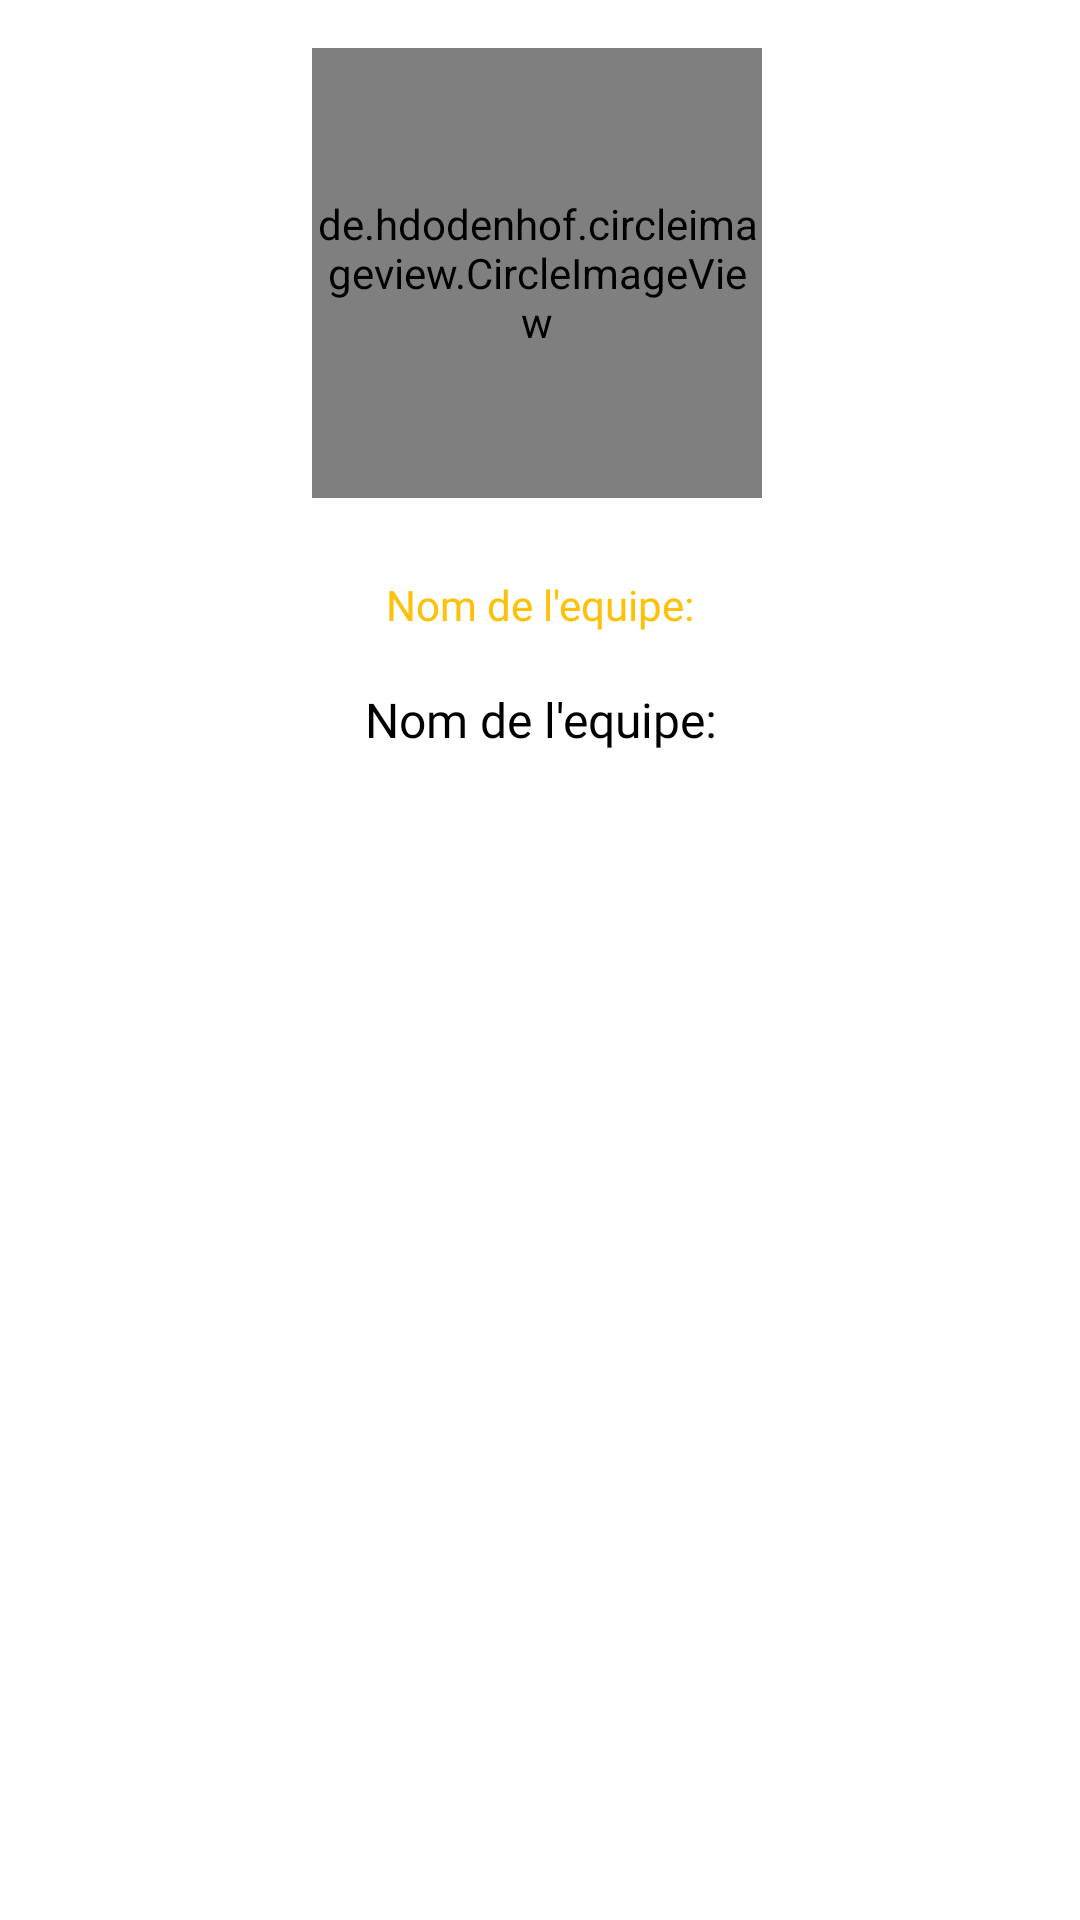

The Android layout XML behind this screen, and the referenced resources:
<!-- AndroidManifest.xml: application theme Theme.Sifflet0 -->
<!-- res/layout/card_grid_equipe.xml -->
<?xml version="1.0" encoding="utf-8"?>
<androidx.constraintlayout.widget.ConstraintLayout xmlns:android="http://schemas.android.com/apk/res/android"
    xmlns:app="http://schemas.android.com/apk/res-auto"
    xmlns:tools="http://schemas.android.com/tools"
    android:layout_width="wrap_content"
    android:layout_height="wrap_content"
    android:background="@drawable/round">

    <de.hdodenhof.circleimageview.CircleImageView
        android:id="@+id/imageEquiperecycle88"
        android:layout_width="150dp"
        android:layout_height="150dp"
        android:layout_marginStart="24dp"
        android:layout_marginTop="16dp"
        android:layout_marginEnd="26dp"
        app:civ_border_color="#FF000000"
        app:civ_border_width="2dp"

        app:layout_constraintEnd_toEndOf="parent"
        app:layout_constraintStart_toStartOf="parent"
        app:layout_constraintTop_toTopOf="parent"
        app:srcCompat="@drawable/ic_baseline_person_24" />

    <TextView
        android:id="@+id/textView88"
        android:layout_width="wrap_content"
        android:layout_height="wrap_content"
        android:layout_marginStart="48dp"
        android:layout_marginTop="26dp"
        android:layout_marginEnd="48dp"
        android:fontFamily="@font/aclonica"
        android:text="@string/nom_equipe"
        android:textAppearance="@style/TextAppearance.AppCompat.Body1"
        android:textColor="@color/yellow_222"
        app:layout_constraintEnd_toEndOf="parent"
        app:layout_constraintStart_toStartOf="parent"
        app:layout_constraintTop_toBottomOf="@+id/imageEquiperecycle88" />

    <TextView
        android:id="@+id/nomEquipeRecycle88"
        android:layout_width="200dp"
        android:layout_height="42dp"
        android:layout_marginTop="8dp"
        android:background="@drawable/roundplan"
        android:fontFamily="@font/aclonica"
        android:gravity="center"
        android:text="@string/nom_equipe"
        android:textAlignment="center"
        android:textColor="@color/black"
        android:textSize="16sp"
        app:layout_constraintEnd_toEndOf="parent"
        app:layout_constraintStart_toStartOf="parent"
        app:layout_constraintTop_toBottomOf="@+id/textView88" />

</androidx.constraintlayout.widget.ConstraintLayout>
<!-- resources referenced by this layout -->
<resources>
  <color name="black">#FF000000</color>
  <color name="yellow_222">#FFC107</color>
  <!-- drawable ic_baseline_person_24 (drawable) -->
  <vector android:height="24dp" android:tint="#04F585"
      android:viewportHeight="24" android:viewportWidth="24"
      android:width="24dp" xmlns:android="http://schemas.android.com/apk/res/android">
      <path android:fillColor="@android:color/white" android:pathData="M12,12c2.21,0 4,-1.79 4,-4s-1.79,-4 -4,-4 -4,1.79 -4,4 1.79,4 4,4zM12,14c-2.67,0 -8,1.34 -8,4v2h16v-2c0,-2.66 -5.33,-4 -8,-4z"/>
  </vector>
  <string name="nom_equipe">Nom de l\'equipe:</string>
  <style name="Theme.Sifflet0" parent="Theme.MaterialComponents.DayNight.DarkActionBar">
          
          <item name="colorPrimary">@color/green</item>
          <item name="colorPrimaryVariant">@color/green</item>
          <item name="colorOnPrimary">@color/white</item>
          
          <item name="colorSecondary">@color/teal_200</item>
          <item name="colorSecondaryVariant">@color/teal_700</item>
          <item name="colorOnSecondary">@color/black</item>
          
          <item name="android:statusBarColor" tools:targetApi="l">?attr/colorPrimaryVariant</item>
          
      </style>
  <color name="green">#FF4500</color>
  <color name="white">#FFFFFFFF</color>
     #
  <color name="teal_200">#FF03DAC5</color>
  <color name="teal_700">#FF018786</color>
</resources>
